pico-8 play session: no input (idle)

[t = 1 s] idle ~1s (no d-pad/buttons)
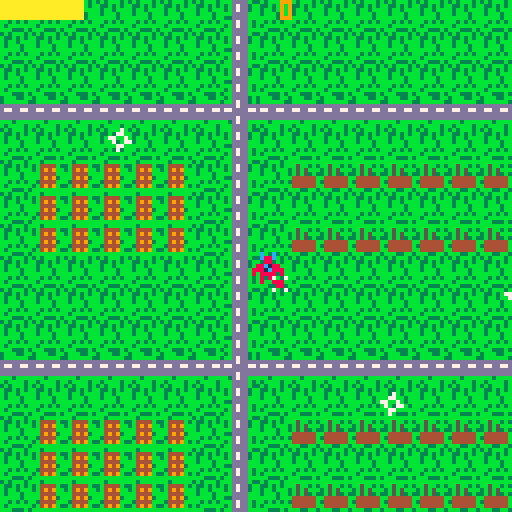
[t = 4 s] idle ~4s (no d-pad/buttons)
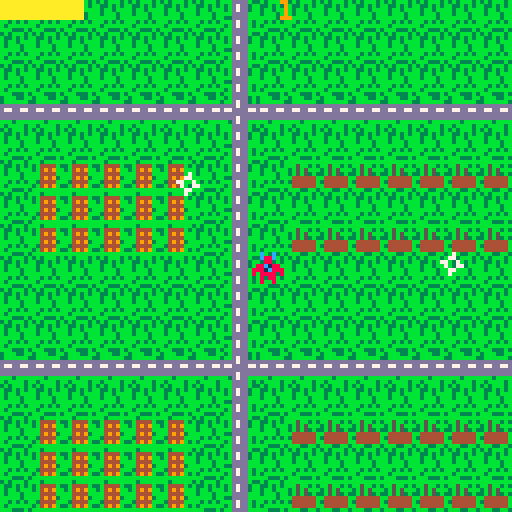
[t = 8 s] idle ~8s (no d-pad/buttons)
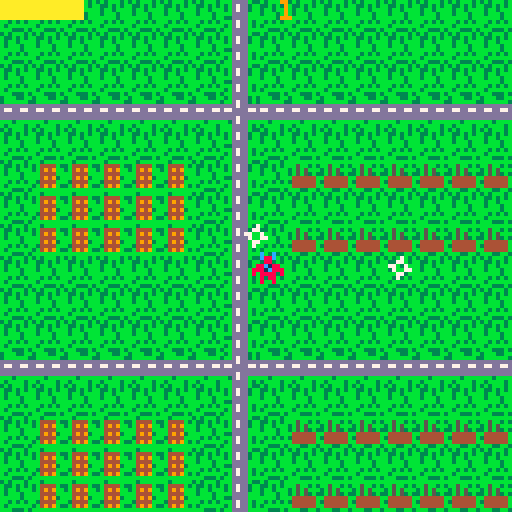

pico-8 cartridge
version 41
__lua__
//events
function _init()
	player=newplayer()
	enemies={
		newenemy(0,0),
		newenemy(128,128)
	}

	enemyrate=60
	enemycooldown=60
	score=0
	bullets={}
	music(1,0,2)
end

function _update()
	player:update()
	// bullets
	
 for bullet in all(bullets) do
 	bullet:update()
	end
	
	//enemy spawner
	if(enemycooldown>0)then
			enemycooldown-=1
	else
		borderpoint=randomborderpoint(128,128)
	 add(enemies,newenemy(borderpoint.x,borderpoint.y))
	 enemycooldown=enemyrate
 end
	
	//enemy
	for enemy in all(enemies) do
		enemy:update()		
	end	
end

function _draw()
//map
	map( 0, 0, 0, 0, 128, 64 )
	map( 0, 0, 0, 64, 128, 64 )
	
	player:draw()
	
	//bullets
	for bullet in all(bullets) do
		bullet:draw()
	end	
	
	//enemies
	for enemy in all(enemies) do
		enemy:draw()
	end
	//ui
	rectfill(0,0,player.life*2,4,10)
	print(score,70,0,9)
end




-->8
//helpers
function compare(a,b)
	if(a>b) then 
		return 1 
	end
		if(a<b) then return -1 
	end
	return 0
end

function fuzzycompare(a,b,fuzz)
	if(rnd(100)<fuzz) then
		return flr(rnd(3))-1
	else
		return compare(a,b)
	end	
end

function pickframe(frames, cps)
 ms= time()*1000%1000
	frameduration=1000/cps
	currentframe=flr(ms/frameduration%#frames)
	return frames[currentframe+1]
end

function collide(obj, other)
    if
        other.pos.x+other.hitbox.x+other.hitbox.w > obj.pos.x+obj.hitbox.x and 
        other.pos.y+other.hitbox.y+other.hitbox.h > obj.pos.y+obj.hitbox.y and
        other.pos.x+other.hitbox.x < obj.pos.x+obj.hitbox.x+obj.hitbox.w and
        other.pos.y+other.hitbox.y < obj.pos.y+obj.hitbox.y+obj.hitbox.h 
    then
        return true
    end
end

function getunitvector(obj, other)
  local dx = other.pos.x - obj.pos.x
  local dy = other.pos.y - obj.pos.y
  
  -- calculate the magnitude of the vector
  local magnitude = sqrt(dx^2 + dy^2)
  
  -- calculate the unit vector components
  local unitvector = {}
  unitvector.x = dx / magnitude
  unitvector.y = dy / magnitude
  
  return unitvector
end

function randomborderpoint(rectanglewidth, rectangleheight)
  -- generate a random side (1 to 4) to determine which border
  local randomside = flr(rnd(4)) + 1  
  -- generate a random position along the chosen border
  local randomx, randomy
  if randomside == 1 then  -- top border
    randomx = rnd(1) * rectanglewidth
    randomy = 0
  elseif randomside == 2 then  -- right border
    randomx = rectanglewidth
    randomy = rnd(1) * rectangleheight
  elseif randomside == 3 then  -- bottom border
    randomx = rnd(1) * rectanglewidth
    randomy = rectangleheight
  else  -- left border
    randomx = 0
    randomy = rnd(1) * rectangleheight
  end

  return {x = randomx, y = randomy}
end

function copy(orig)
    local orig_type = type(orig)
    local copy
    if orig_type == 'table' then
        copy = {}
        for orig_key, orig_value in pairs(orig) do
            copy[orig_key] = orig_value
        end
    else -- number, string, boolean, etc
        copy = orig
    end
    return copy
end

function onscreen(obj)
	  if obj.pos.x >= 0 and obj.pos.x <= 127 and obj.pos.y >= 0 and obj.pos.y <= 127 then
    return true
  else
    return false
  end
end

function findclosest(pos, item_list)
  local closest_item = nil
  local closest_distance = 9999 -- set an initial high value
  
  -- iterate through the list of items
  for i = 1, #item_list do
    local item = item_list[i]
    local item_x = item.pos.x
    local item_y = item.pos.y
    
    -- calculate the distance between the target and the current item
    local distance = sqrt((pos.x - item_x)^2 + (pos.y - item_y)^2)
    
    -- update the closest item if the current item is closer
    if distance < closest_distance then
      closest_item = item
      closest_distance = distance
    end
  end
  
  return closest_item
end
-->8
//enemy
function newenemy(x,y)
		return {
			pos={x=x,y=y},
			hitbox={x=1,y=1,h=6,w=6},
			speed=1,
			sprites={128,129,130},
			cps=3,
			life=2,
			update=function(self)
				
				self.pos.x+=self.speed*fuzzycompare(player.pos.x,self.pos.x,50)
				self.pos.y+=self.speed*fuzzycompare(player.pos.y,self.pos.y,50)
				
				if(collide(player,self)) then
					player:damage()
				end
				
					
			end,	
			draw=function(self)
				spr(pickframe
					(self.sprites,self.cps)
					,self.pos.x,self.pos.y)
			end,
			damage=function(self)
				self.life-=1
				if(self.life<1) then
					del(enemies,self)
					enemyrate-=1
					score+=1
				end
				sfx(12)
			end
		}
end


-->8
//player
function newplayer()
	return {
		pos={x=63,y=63},
		hitbox={x=0,y=0,h=8,w=8},
		speed=2,
		sprites={0,1,2},
		cps=3,
		life=10,
		iframes=30,
		invincible=0,
		firerate=30,
		firecooldown=30,	
		update=function(self)
			//move
			if btn(➡️) then
				self.pos.x+=self.speed
				self.moving=true
			end
			if btn(⬅️) then
				self.pos.x-=self.speed
				self.moving=true
			end
			if btn(⬆️) then
				self.pos.y-=self.speed
				self.moving=true
			end
			if btn(⬇️) then
				self.pos.y+=self.speed
				self.moving=true
			end	
			//handle iframes
			self.invincible=max(0,self.invincible-1)
			
			//shoot
			if(count(enemies)>0)then
				if(self.firecooldown>0)then
					self.firecooldown-=1
			else
			 add(bullets,newbullet
			 	({x=self.pos.x,y=self.pos.y}
			 	,getunitvector(self, findclosest(self.pos,enemies))))
			 self.firecooldown=self.firerate
		 end
 end
		end,
		draw=function(self)
			if(self.life>0) then
				if(self.invincible==0 or rnd(1)>.5) then
					spr(pickframe
						(self.sprites,self.cps)
						,self.pos.x,self.pos.y)			
				end
		else
			print("game over",45,50,8)
		end
	end,
	damage=function(self)
		if(player.invincible==0)then
			self.life-=1
			self.invincible=self.iframes
			sfx(11)
		end
	end
	}
end
-->8
//bullet
function newbullet(pos,vector)
		return {
		pos=copy(pos),
		hitbox={x=3,y=3,h=2,w=2},
		speed=2,
		sprites={48,49},
		cps=3,
		vector=copy(vector),
		update=function(self)
			self.pos.x+=self.speed*self.vector.x
			self.pos.y+=self.speed*self.vector.y
			if(onscreen(self)==false)then
				del(bullets,self)
			end
			for enemy in all(enemies) do
				if(collide(enemy,self)) then
					self:damage()
					enemy:damage()				
				end
			end
		end,		
			
		draw=function(self)
			spr(pickframe
				(self.sprites,self.cps)
					,self.pos.x,self.pos.y)
		end,
		damage=function(self)
			del(bullets,self)
		end
			
	}
end
__gfx__
00c00c0000c00c0000c00c0000000000000000000000000000000000000000000000000000000000000000000000000000000000000000000000000000000000
00c88c0000c88c0000c88c0000000000000000000000000000000000000000000000000000000000000000000000000000000000000000000000000000000000
00088000000880088008800000000000000000000000000000000000000000000000000000000000000000000000000000000000000000000000000000000000
088c18800881c888888cc88000000000000000000000000000000000000000000000000000000000000000000000000000000000000000000000000000000000
8881c888888c1880008cc88800000000000000000000000000000000000000000000000000000000000000000000000000000000000000000000000000000000
80888808808888000088880800000000000000000000000000000000000000000000000000000000000000000000000000000000000000000000000000000000
00808800008808000080880000000000000000000000000000000000000000000000000000000000000000000000000000000000000000000000000000000000
00800800008008000080080000000000000000000000000000000000000000000000000000000000000000000000000000000000000000000000000000000000
00000000000000000000000000000000000000000000000000000000000000000000000000000000000000000000000000000000000000000000000000000000
00000000000000000000000000000000000000000000000000000000000000000000000000000000000000000000000000000000000000000000000000000000
00000000000000000000000000000000000000000000000000000000000000000000000000000000000000000000000000000000000000000000000000000000
00000000000000000000000000000000000000000000000000000000000000000000000000000000000000000000000000000000000000000000000000000000
00000000000000000000000000000000000000000000000000000000000000000000000000000000000000000000000000000000000000000000000000000000
00000000000000000000000000000000000000000000000000000000000000000000000000000000000000000000000000000000000000000000000000000000
00000000000000000000000000000000000000000000000000000000000000000000000000000000000000000000000000000000000000000000000000000000
00000000000000000000000000000000000000000000000000000000000000000000000000000000000000000000000000000000000000000000000000000000
00000000000000000000000000000000000000000000000000000000000000000000000000000000000000000000000000000000000000000000000000000000
00000000000000000000000000000000000000000000000000000000000000000000000000000000000000000000000000000000000000000000000000000000
00000000000000000000000000000000000000000000000000000000000000000000000000000000000000000000000000000000000000000000000000000000
00000000000000000000000000000000000000000000000000000000000000000000000000000000000000000000000000000000000000000000000000000000
00000000000000000000000000000000000000000000000000000000000000000000000000000000000000000000000000000000000000000000000000000000
00000000000000000000000000000000000000000000000000000000000000000000000000000000000000000000000000000000000000000000000000000000
00000000000000000000000000000000000000000000000000000000000000000000000000000000000000000000000000000000000000000000000000000000
00000000000000000000000000000000000000000000000000000000000000000000000000000000000000000000000000000000000000000000000000000000
00000000000000000000000000000000000000000000000000000000000000000000000000000000000000000000000000000000000000000000000000000000
00000000000000000000000000000000000000000000000000000000000000000000000000000000000000000000000000000000000000000000000000000000
00700700000000000000000000000000000000000000000000000000000000000000000000000000000000000000000000000000000000000000000000000000
00088000000880000000000000000000000000000000000000000000000000000000000000000000000000000000000000000000000000000000000000000000
00088000000880000000000000000000000000000000000000000000000000000000000000000000000000000000000000000000000000000000000000000000
00700700000000000000000000000000000000000000000000000000000000000000000000000000000000000000000000000000000000000000000000000000
00000000000000000000000000000000000000000000000000000000000000000000000000000000000000000000000000000000000000000000000000000000
00000000000000000000000000000000000000000000000000000000000000000000000000000000000000000000000000000000000000000000000000000000
3b3bbb3bbb3bbbbbbbbbbbbb3bbb33bbbbddddb33bdddd3b00000000000000000000000000000000000000000000000000000000000000000000000000000000
b33b3b3b3b4444b3bb5bb3b33bbbbbb33bd7dd3bbbd7dd3b00000000000000000000000000000000000000000000000000000000000000000000000000000000
b3bb3bbb3b4949bb3b5b5bbbdddddddd3bd7dd3bddd7dddd00000000000000000000000000000000000000000000000000000000000000000000000000000000
b3bbb3bbbb4444bb3b5b53b3d77dd77dbbddddbb77dddd7700000000000000000000000000000000000000000000000000000000000000000000000000000000
bbbbb3bbbb49493bb444444bdddddddd33ddddbbdddddddd00000000000000000000000000000000000000000000000000000000000000000000000000000000
bb3b3b3bb34444bb3444444bddddddddbbd7ddb3ddd7dddd00000000000000000000000000000000000000000000000000000000000000000000000000000000
b3bbbbbb3b4949b3b444444bbbb3bbbb3bd7ddb3b3d7ddbb00000000000000000000000000000000000000000000000000000000000000000000000000000000
bbb333b3bbbbbbbbbbb33bb3b3bbbb3bbbddddbbbbddddb300000000000000000000000000000000000000000000000000000000000000000000000000000000
00000000000000000000000000000000000000000000000000000000000000000000000000000000000000000000000000000000000000000000000000000000
00000000000000000000000000000000000000000000000000000000000000000000000000000000000000000000000000000000000000000000000000000000
00000000000000000000000000000000000000000000000000000000000000000000000000000000000000000000000000000000000000000000000000000000
00000000000000000000000000000000000000000000000000000000000000000000000000000000000000000000000000000000000000000000000000000000
00000000000000000000000000000000000000000000000000000000000000000000000000000000000000000000000000000000000000000000000000000000
00000000000000000000000000000000000000000000000000000000000000000000000000000000000000000000000000000000000000000000000000000000
00000000000000000000000000000000000000000000000000000000000000000000000000000000000000000000000000000000000000000000000000000000
00000000000000000000000000000000000000000000000000000000000000000000000000000000000000000000000000000000000000000000000000000000
00000000000000000000000000000000000000000000000000000000000000000000000000000000000000000000000000000000000000000000000000000000
00000000000000000000000000000000000000000000000000000000000000000000000000000000000000000000000000000000000000000000000000000000
00000000000000000000000000000000000000000000000000000000000000000000000000000000000000000000000000000000000000000000000000000000
00000000000000000000000000000000000000000000000000000000000000000000000000000000000000000000000000000000000000000000000000000000
00000000000000000000000000000000000000000000000000000000000000000000000000000000000000000000000000000000000000000000000000000000
00000000000000000000000000000000000000000000000000000000000000000000000000000000000000000000000000000000000000000000000000000000
00000000000000000000000000000000000000000000000000000000000000000000000000000000000000000000000000000000000000000000000000000000
00000000000000000000000000000000000000000000000000000000000000000000000000000000000000000000000000000000000000000000000000000000
00000000000000000000000000000000000000000000000000000000000000000000000000000000000000000000000000000000000000000000000000000000
00000000000000000000000000000000000000000000000000000000000000000000000000000000000000000000000000000000000000000000000000000000
00000000000000000000000000000000000000000000000000000000000000000000000000000000000000000000000000000000000000000000000000000000
00000000000000000000000000000000000000000000000000000000000000000000000000000000000000000000000000000000000000000000000000000000
00000000000000000000000000000000000000000000000000000000000000000000000000000000000000000000000000000000000000000000000000000000
00000000000000000000000000000000000000000000000000000000000000000000000000000000000000000000000000000000000000000000000000000000
00000000000000000000000000000000000000000000000000000000000000000000000000000000000000000000000000000000000000000000000000000000
00000000000000000000000000000000000000000000000000000000000000000000000000000000000000000000000000000000000000000000000000000000
00000000000000000000000000000000000000000000000000000000000000000000000000000000000000000000000000000000000000000000000000000000
00007000070000700007000000000000000000000000000000000000000000000000000000000000000000000000000000000000000000000000000000000000
00077000000770000007700000000000000000000000000000000000000000000000000000000000000000000000000000000000000000000000000000000000
07700700007007000070077000000000000000000000000000000000000000000000000000000000000000000000000000000000000000000000000000000000
00700770007007000770070000000000000000000000000000000000000000000000000000000000000000000000000000000000000000000000000000000000
00077000000770000007700000000000000000000000000000000000000000000000000000000000000000000000000000000000000000000000000000000000
00070000070000700000700000000000000000000000000000000000000000000000000000000000000000000000000000000000000000000000000000000000
__map__
4040404040404044404040404040404000000000000000000000000000000000000000000000000000000000000000000000000000000000000000000000000000000000000000000000000000000000000000000000000000000000000000000000000000000000000000000000000000000000000000000000000000000000
4040404040404044404040404040404000000000000000000000000000000000000000000000000000000000000000000000000000000000000000000000000000000000000000000000000000000000000000000000000000000000000000000000000000000000000000000000000000000000000000000000000000000000
4040404040404044404040404040404000000000000000000000000000000000000000000000000000000000000000000000000000000000000000000000000000000000000000000000000000000000000000000000000000000000000000000000000000000000000000000000000000000000000000000000000000000000
4343434343434345434343434343434300000000000000000000000000000000000000000000000000000000000000000000000000000000000000000000000000000000000000000000000000000000000000000000000000000000000000000000000000000000000000000000000000000000000000000000000000000000
4040404040404044404040404040404000000000000000000000000000000000000000000000000000000000000000000000000000000000000000000000000000000000000000000000000000000000000000000000000000000000000000000000000000000000000000000000000000000000000000000000000000000000
4041414141414044404242424242424200000000000000000000000000000000000000000000000000000000000000000000000000000000000000000000000000000000000000000000000000000000000000000000000000000000000000000000000000000000000000000000000000000000000000000000000000000000
4041414141414044404040404040404000000000000000000000000000000000000000000000000000000000000000000000000000000000000000000000000000000000000000000000000000000000000000000000000000000000000000000000000000000000000000000000000000000000000000000000000000000000
4041414141414044404242424242424200000000000000000000000000000000000000000000000000000000000000000000000000000000000000000000000000000000000000000000000000000000000000000000000000000000000000000000000000000000000000000000000000000000000000000000000000000000
4040404040404044404040404040404000000000000000000000000000000000000000000000000000000000000000000000000000000000000000000000000000000000000000000000000000000000000000000000000000000000000000000000000000000000000000000000000000000000000000000000000000000000
